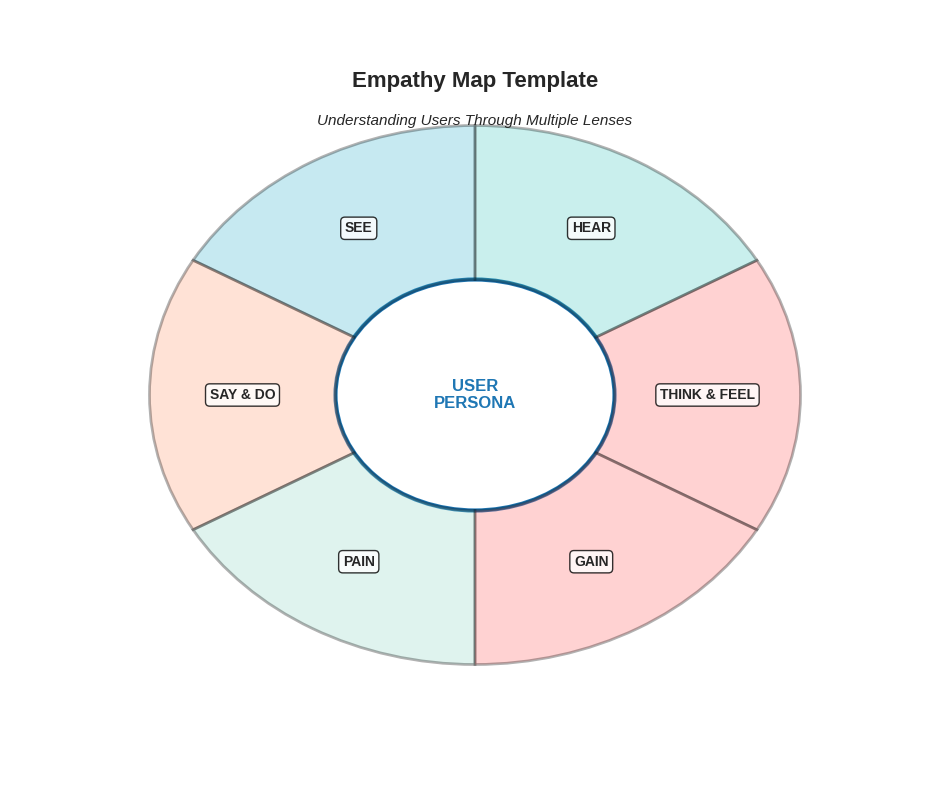
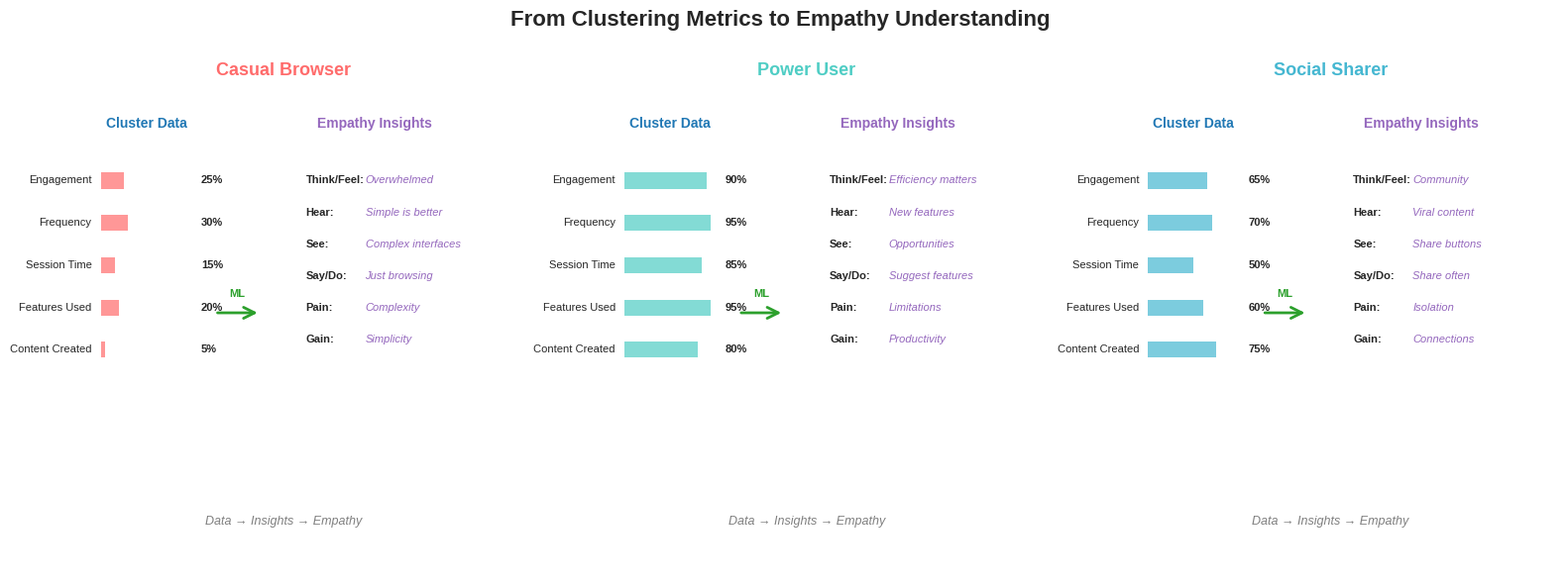
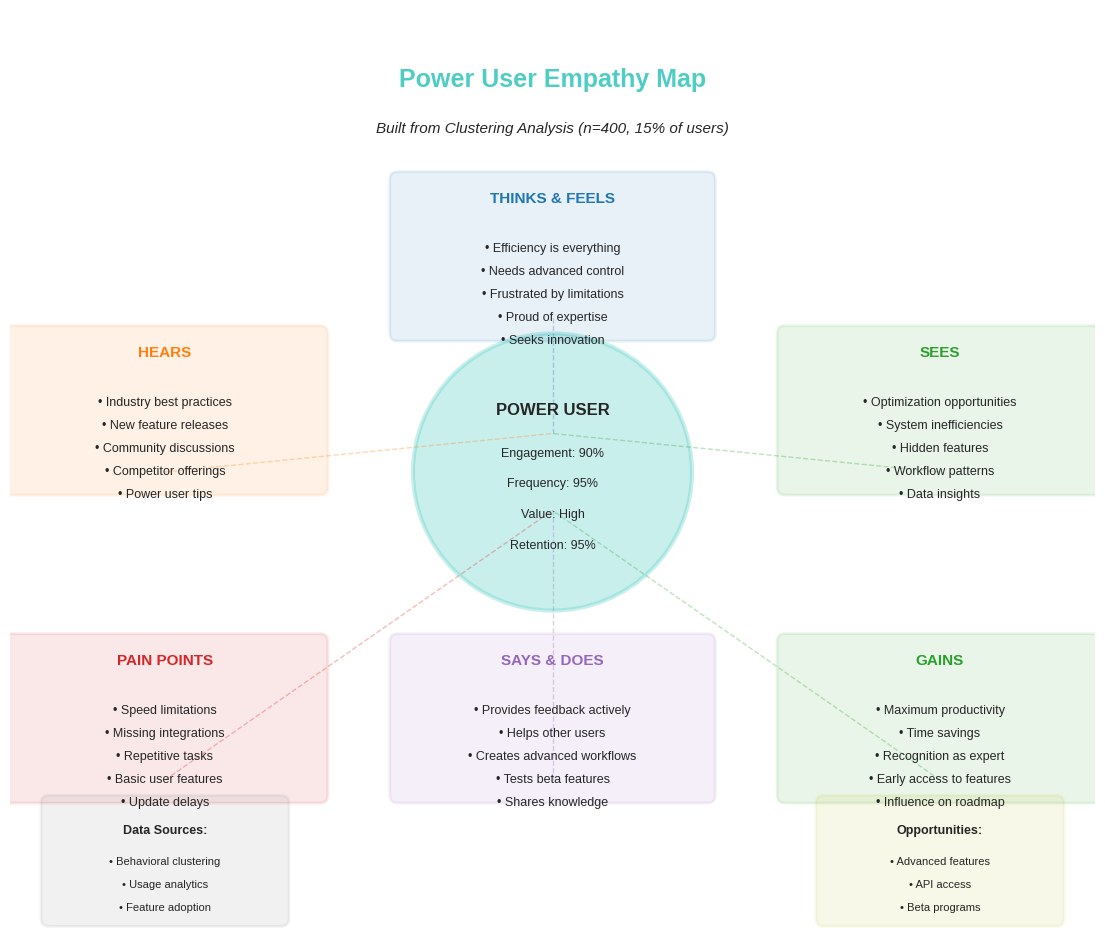
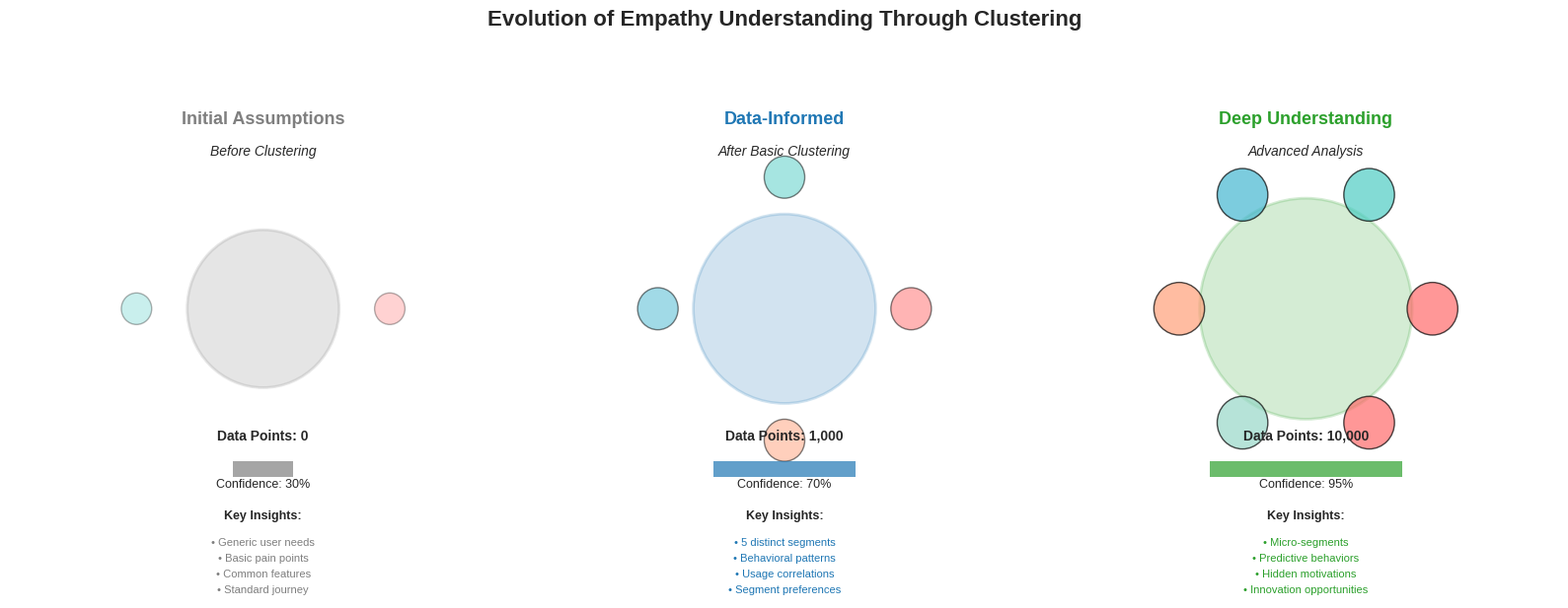

Here is the Python script that generated these plots, in order:
"""
Week 2: Empathy Maps from Clustering
Shows how cluster data translates to design thinking empathy maps
"""

import numpy as np
import matplotlib.pyplot as plt
import matplotlib.patches as patches
from matplotlib.patches import FancyBboxPatch, Circle, Wedge
import matplotlib.lines as mlines

# Set style
plt.style.use('seaborn-v0_8-whitegrid')
np.random.seed(42)

# Define colors
colors = {
    'mlblue': '#1f77b4',
    'mlorange': '#ff7f0e',
    'mlgreen': '#2ca02c',
    'mlred': '#d62728',
    'mlpurple': '#9467bd',
    'mlbrown': '#8c564b',
    'mlpink': '#e377c2',
    'mlgray': '#7f7f7f',
    'mlyellow': '#bcbd22',
    'mlcyan': '#17becf'
}

# Persona colors
persona_colors = ['#FF6B6B', '#4ECDC4', '#45B7D1', '#FFA07A', '#98D8C8']

def create_empathy_map_template():
    """Create a standard empathy map template"""
    fig, ax = plt.subplots(1, 1, figsize=(12, 10))
    ax.set_xlim(0, 10)
    ax.set_ylim(0, 10)
    ax.axis('off')
    
    # Center circle for persona
    center_circle = Circle((5, 5), 1.5, facecolor='white', 
                          edgecolor=colors['mlblue'], linewidth=3)
    ax.add_patch(center_circle)
    
    # Empathy map sections
    sections = [
        {'angle': 0, 'label': 'THINK & FEEL', 'y_text': 7.5},
        {'angle': 60, 'label': 'HEAR', 'y_text': 6.5},
        {'angle': 120, 'label': 'SEE', 'y_text': 5.5},
        {'angle': 180, 'label': 'SAY & DO', 'y_text': 4.5},
        {'angle': 240, 'label': 'PAIN', 'y_text': 3.5},
        {'angle': 300, 'label': 'GAIN', 'y_text': 2.5}
    ]
    
    # Draw sections
    for i, section in enumerate(sections):
        start_angle = section['angle'] - 30
        end_angle = section['angle'] + 30
        
        wedge = Wedge((5, 5), 3.5, start_angle, end_angle, 
                     width=2, facecolor=persona_colors[i % len(persona_colors)],
                     alpha=0.3, edgecolor='black', linewidth=2)
        ax.add_patch(wedge)
        
        # Add section labels
        angle_rad = np.radians(section['angle'])
        label_x = 5 + 2.5 * np.cos(angle_rad)
        label_y = 5 + 2.5 * np.sin(angle_rad)
        
        ax.text(label_x, label_y, section['label'], fontsize=10,
               fontweight='bold', ha='center', va='center',
               bbox=dict(boxstyle='round,pad=0.3', facecolor='white', alpha=0.8))
    
    # Title
    ax.text(5, 9, 'Empathy Map Template', fontsize=16, fontweight='bold', ha='center')
    ax.text(5, 8.5, 'Understanding Users Through Multiple Lenses', 
           fontsize=11, ha='center', style='italic')
    
    # Center persona label
    ax.text(5, 5, 'USER\nPERSONA', fontsize=12, fontweight='bold',
           ha='center', va='center', color=colors['mlblue'])
    
    return fig

def create_cluster_to_empathy():
    """Show how cluster data maps to empathy map insights"""
    fig, axes = plt.subplots(1, 3, figsize=(16, 6))
    
    personas = [
        {
            'name': 'Casual Browser',
            'cluster_stats': {
                'Engagement': 25,
                'Frequency': 30,
                'Session_Time': 15,
                'Features_Used': 20,
                'Content_Created': 5
            },
            'empathy': {
                'think_feel': ['Overwhelmed', 'Price conscious', 'Time limited'],
                'hear': ['Simple is better', 'Free alternatives', 'Quick solutions'],
                'see': ['Complex interfaces', 'Premium walls', 'Too many options'],
                'say_do': ['Just browsing', 'Compare prices', 'Quick visits'],
                'pain': ['Complexity', 'Cost', 'Time investment'],
                'gain': ['Simplicity', 'Value', 'Quick wins']
            }
        },
        {
            'name': 'Power User',
            'cluster_stats': {
                'Engagement': 90,
                'Frequency': 95,
                'Session_Time': 85,
                'Features_Used': 95,
                'Content_Created': 80
            },
            'empathy': {
                'think_feel': ['Efficiency matters', 'Need control', 'Innovation'],
                'hear': ['New features', 'Beta access', 'Pro tips'],
                'see': ['Opportunities', 'Inefficiencies', 'Patterns'],
                'say_do': ['Suggest features', 'Help others', 'Explore all'],
                'pain': ['Limitations', 'Slow updates', 'Basic features'],
                'gain': ['Productivity', 'Recognition', 'Early access']
            }
        },
        {
            'name': 'Social Sharer',
            'cluster_stats': {
                'Engagement': 65,
                'Frequency': 70,
                'Session_Time': 50,
                'Features_Used': 60,
                'Content_Created': 75
            },
            'empathy': {
                'think_feel': ['Community', 'Influence', 'Trendy'],
                'hear': ['Viral content', 'Social proof', 'Trends'],
                'see': ['Share buttons', 'Likes/comments', 'Networks'],
                'say_do': ['Share often', 'Comment', 'Tag friends'],
                'pain': ['Isolation', 'No reach', 'Old content'],
                'gain': ['Connections', 'Influence', 'Recognition']
            }
        }
    ]
    
    for idx, (ax, persona) in enumerate(zip(axes, personas)):
        ax.set_xlim(0, 10)
        ax.set_ylim(0, 10)
        ax.axis('off')
        
        # Title
        ax.text(5, 9.5, persona['name'], fontsize=13, fontweight='bold',
               ha='center', color=persona_colors[idx])
        
        # Left side: Cluster metrics (data-driven)
        ax.text(2, 8.5, 'Cluster Data', fontsize=10, fontweight='bold',
               ha='center', color=colors['mlblue'])
        
        y_pos = 7.5
        for metric, value in persona['cluster_stats'].items():
            # Mini bar
            bar_width = value / 100 * 2
            rect = patches.Rectangle((1, y_pos - 0.15), bar_width, 0.3,
                                    facecolor=persona_colors[idx], alpha=0.7)
            ax.add_patch(rect)
            
            # Label
            metric_clean = metric.replace('_', ' ')
            ax.text(0.8, y_pos, metric_clean, fontsize=8, ha='right', va='center')
            ax.text(3.2, y_pos, f'{value}%', fontsize=8, ha='left', va='center',
                   fontweight='bold')
            y_pos -= 0.8
        
        # Arrow from data to insights
        arrow = patches.FancyArrowPatch((3.5, 5), (4.5, 5),
                                       connectionstyle="arc3,rad=0",
                                       arrowstyle='->', mutation_scale=20,
                                       linewidth=2, color=colors['mlgreen'])
        ax.add_patch(arrow)
        ax.text(4, 5.3, 'ML', fontsize=8, ha='center', fontweight='bold',
               color=colors['mlgreen'])
        
        # Right side: Empathy insights (human-centered)
        ax.text(7, 8.5, 'Empathy Insights', fontsize=10, fontweight='bold',
               ha='center', color=colors['mlpurple'])
        
        y_pos = 7.5
        empathy_items = [
            ('Think/Feel', persona['empathy']['think_feel'][0]),
            ('Hear', persona['empathy']['hear'][0]),
            ('See', persona['empathy']['see'][0]),
            ('Say/Do', persona['empathy']['say_do'][0]),
            ('Pain', persona['empathy']['pain'][0]),
            ('Gain', persona['empathy']['gain'][0])
        ]
        
        for category, insight in empathy_items:
            ax.text(5.5, y_pos, f'{category}:', fontsize=8, 
                   fontweight='bold', ha='left', va='center')
            ax.text(6.8, y_pos, insight, fontsize=8, ha='left', va='center',
                   style='italic', color=colors['mlpurple'])
            y_pos -= 0.6
        
        # Bottom note
        ax.text(5, 1, 'Data → Insights → Empathy', fontsize=9,
               ha='center', style='italic', color=colors['mlgray'])
    
    plt.suptitle('From Clustering Metrics to Empathy Understanding',
                fontsize=16, fontweight='bold')
    plt.tight_layout()
    
    return fig

def create_detailed_empathy_map():
    """Create a detailed empathy map for one persona with clustering insights"""
    fig, ax = plt.subplots(1, 1, figsize=(14, 12))
    ax.set_xlim(0, 14)
    ax.set_ylim(0, 12)
    ax.axis('off')
    
    # Title
    ax.text(7, 11, 'Power User Empathy Map', fontsize=18, fontweight='bold',
           ha='center', color=persona_colors[1])
    ax.text(7, 10.4, 'Built from Clustering Analysis (n=400, 15% of users)',
           fontsize=11, ha='center', style='italic')
    
    # Center persona circle
    center = Circle((7, 6), 1.8, facecolor=persona_colors[1], alpha=0.3,
                   edgecolor=persona_colors[1], linewidth=3)
    ax.add_patch(center)
    
    # Persona stats in center
    ax.text(7, 6.8, 'POWER USER', fontsize=12, fontweight='bold',
           ha='center', va='center')
    ax.text(7, 6.2, 'Engagement: 90%', fontsize=9, ha='center')
    ax.text(7, 5.8, 'Frequency: 95%', fontsize=9, ha='center')
    ax.text(7, 5.4, 'Value: High', fontsize=9, ha='center')
    ax.text(7, 5.0, 'Retention: 95%', fontsize=9, ha='center')
    
    # Empathy map sections with insights
    sections = [
        {
            'title': 'THINKS & FEELS',
            'x': 7, 'y': 9,
            'insights': [
                'Efficiency is everything',
                'Needs advanced control',
                'Frustrated by limitations',
                'Proud of expertise',
                'Seeks innovation'
            ],
            'color': colors['mlblue']
        },
        {
            'title': 'HEARS',
            'x': 2, 'y': 7,
            'insights': [
                'Industry best practices',
                'New feature releases',
                'Community discussions',
                'Competitor offerings',
                'Power user tips'
            ],
            'color': colors['mlorange']
        },
        {
            'title': 'SEES',
            'x': 12, 'y': 7,
            'insights': [
                'Optimization opportunities',
                'System inefficiencies',
                'Hidden features',
                'Workflow patterns',
                'Data insights'
            ],
            'color': colors['mlgreen']
        },
        {
            'title': 'SAYS & DOES',
            'x': 7, 'y': 3,
            'insights': [
                'Provides feedback actively',
                'Helps other users',
                'Creates advanced workflows',
                'Tests beta features',
                'Shares knowledge'
            ],
            'color': colors['mlpurple']
        },
        {
            'title': 'PAIN POINTS',
            'x': 2, 'y': 3,
            'insights': [
                'Speed limitations',
                'Missing integrations',
                'Repetitive tasks',
                'Basic user features',
                'Update delays'
            ],
            'color': colors['mlred']
        },
        {
            'title': 'GAINS',
            'x': 12, 'y': 3,
            'insights': [
                'Maximum productivity',
                'Time savings',
                'Recognition as expert',
                'Early access to features',
                'Influence on roadmap'
            ],
            'color': colors['mlgreen']
        }
    ]
    
    # Draw sections
    for section in sections:
        # Box for section
        box = FancyBboxPatch((section['x'] - 2, section['y'] - 1.2),
                            4, 2, boxstyle="round,pad=0.1",
                            facecolor=section['color'], alpha=0.1,
                            edgecolor=section['color'], linewidth=2)
        ax.add_patch(box)
        
        # Title
        ax.text(section['x'], section['y'] + 0.5, section['title'],
               fontsize=11, fontweight='bold', ha='center',
               color=section['color'])
        
        # Insights
        y_offset = 0.1
        for insight in section['insights']:
            ax.text(section['x'], section['y'] - y_offset, f'• {insight}',
                   fontsize=9, ha='center', va='center')
            y_offset += 0.3
        
        # Line to center
        line = mlines.Line2D([section['x'], 7], [section['y'] - 1, 6.5 if section['y'] > 6 else 5.5],
                           color=section['color'], alpha=0.3, linewidth=1,
                           linestyle='--')
        ax.add_line(line)
    
    # Data source box
    data_box = FancyBboxPatch((0.5, 0.2), 3, 1.5,
                             boxstyle="round,pad=0.1",
                             facecolor=colors['mlgray'], alpha=0.1,
                             edgecolor=colors['mlgray'], linewidth=2)
    ax.add_patch(data_box)
    
    ax.text(2, 1.3, 'Data Sources:', fontsize=9, fontweight='bold', ha='center')
    ax.text(2, 0.9, '• Behavioral clustering', fontsize=8, ha='center')
    ax.text(2, 0.6, '• Usage analytics', fontsize=8, ha='center')
    ax.text(2, 0.3, '• Feature adoption', fontsize=8, ha='center')
    
    # Opportunities box
    opp_box = FancyBboxPatch((10.5, 0.2), 3, 1.5,
                            boxstyle="round,pad=0.1",
                            facecolor=colors['mlyellow'], alpha=0.1,
                            edgecolor=colors['mlyellow'], linewidth=2)
    ax.add_patch(opp_box)
    
    ax.text(12, 1.3, 'Opportunities:', fontsize=9, fontweight='bold', ha='center')
    ax.text(12, 0.9, '• Advanced features', fontsize=8, ha='center')
    ax.text(12, 0.6, '• API access', fontsize=8, ha='center')
    ax.text(12, 0.3, '• Beta programs', fontsize=8, ha='center')
    
    return fig

def create_empathy_evolution():
    """Show how empathy maps evolve with more clustering data"""
    fig, axes = plt.subplots(1, 3, figsize=(16, 6))
    
    stages = [
        {
            'title': 'Initial Assumptions',
            'subtitle': 'Before Clustering',
            'data_points': 0,
            'confidence': 30,
            'insights': [
                'Generic user needs',
                'Basic pain points',
                'Common features',
                'Standard journey'
            ],
            'color': colors['mlgray']
        },
        {
            'title': 'Data-Informed',
            'subtitle': 'After Basic Clustering',
            'data_points': 1000,
            'confidence': 70,
            'insights': [
                '5 distinct segments',
                'Behavioral patterns',
                'Usage correlations',
                'Segment preferences'
            ],
            'color': colors['mlblue']
        },
        {
            'title': 'Deep Understanding',
            'subtitle': 'Advanced Analysis',
            'data_points': 10000,
            'confidence': 95,
            'insights': [
                'Micro-segments',
                'Predictive behaviors',
                'Hidden motivations',
                'Innovation opportunities'
            ],
            'color': colors['mlgreen']
        }
    ]
    
    for idx, (ax, stage) in enumerate(zip(axes, stages)):
        ax.set_xlim(0, 10)
        ax.set_ylim(0, 10)
        ax.axis('off')
        
        # Title
        ax.text(5, 9, stage['title'], fontsize=13, fontweight='bold',
               ha='center', color=stage['color'])
        ax.text(5, 8.4, stage['subtitle'], fontsize=10, ha='center',
               style='italic')
        
        # Central empathy map (simplified)
        center_size = 1.5 + idx * 0.3  # Growing size
        center = Circle((5, 5.5), center_size, 
                       facecolor=stage['color'], alpha=0.2,
                       edgecolor=stage['color'], linewidth=2)
        ax.add_patch(center)
        
        # Segments around (more defined over time)
        n_segments = 2 + idx * 2
        for i in range(n_segments):
            angle = i * (360 / n_segments)
            angle_rad = np.radians(angle)
            x = 5 + 2.5 * np.cos(angle_rad)
            y = 5.5 + 2.5 * np.sin(angle_rad)
            
            segment_circle = Circle((x, y), 0.3 + idx * 0.1,
                                  facecolor=persona_colors[i % len(persona_colors)],
                                  alpha=0.3 + idx * 0.2,
                                  edgecolor='black', linewidth=1)
            ax.add_patch(segment_circle)
        
        # Stats
        ax.text(5, 3, f'Data Points: {stage["data_points"]:,}', 
               fontsize=10, ha='center', fontweight='bold')
        
        # Confidence bar
        bar_width = stage['confidence'] / 100 * 4
        conf_bar = patches.Rectangle((5 - bar_width/2, 2.3), bar_width, 0.3,
                                    facecolor=stage['color'], alpha=0.7)
        ax.add_patch(conf_bar)
        ax.text(5, 2.1, f'Confidence: {stage["confidence"]}%',
               fontsize=9, ha='center')
        
        # Insights
        ax.text(5, 1.5, 'Key Insights:', fontsize=9, fontweight='bold',
               ha='center')
        y_pos = 1.0
        for insight in stage['insights']:
            ax.text(5, y_pos, f'• {insight}', fontsize=8, ha='center',
                   color=stage['color'])
            y_pos -= 0.3
    
    plt.suptitle('Evolution of Empathy Understanding Through Clustering',
                fontsize=16, fontweight='bold', y=1.02)
    plt.tight_layout()
    
    return fig

# Main execution
if __name__ == "__main__":
    # Create empathy map template
    fig1 = create_empathy_map_template()
    plt.savefig('empathy_map_template.pdf', dpi=300, bbox_inches='tight')
    plt.savefig('empathy_map_template.png', dpi=150, bbox_inches='tight')
    print("Created empathy_map_template.pdf/png")
    
    # Create cluster to empathy mapping
    fig2 = create_cluster_to_empathy()
    plt.savefig('cluster_to_empathy.pdf', dpi=300, bbox_inches='tight')
    plt.savefig('cluster_to_empathy.png', dpi=150, bbox_inches='tight')
    print("Created cluster_to_empathy.pdf/png")
    
    # Create detailed empathy map
    fig3 = create_detailed_empathy_map()
    plt.savefig('empathy_map_detailed.pdf', dpi=300, bbox_inches='tight')
    plt.savefig('empathy_map_detailed.png', dpi=150, bbox_inches='tight')
    print("Created empathy_map_detailed.pdf/png")
    
    # Create empathy evolution
    fig4 = create_empathy_evolution()
    plt.savefig('empathy_evolution.pdf', dpi=300, bbox_inches='tight')
    plt.savefig('empathy_evolution.png', dpi=150, bbox_inches='tight')
    print("Created empathy_evolution.pdf/png")
    
    plt.close('all')
